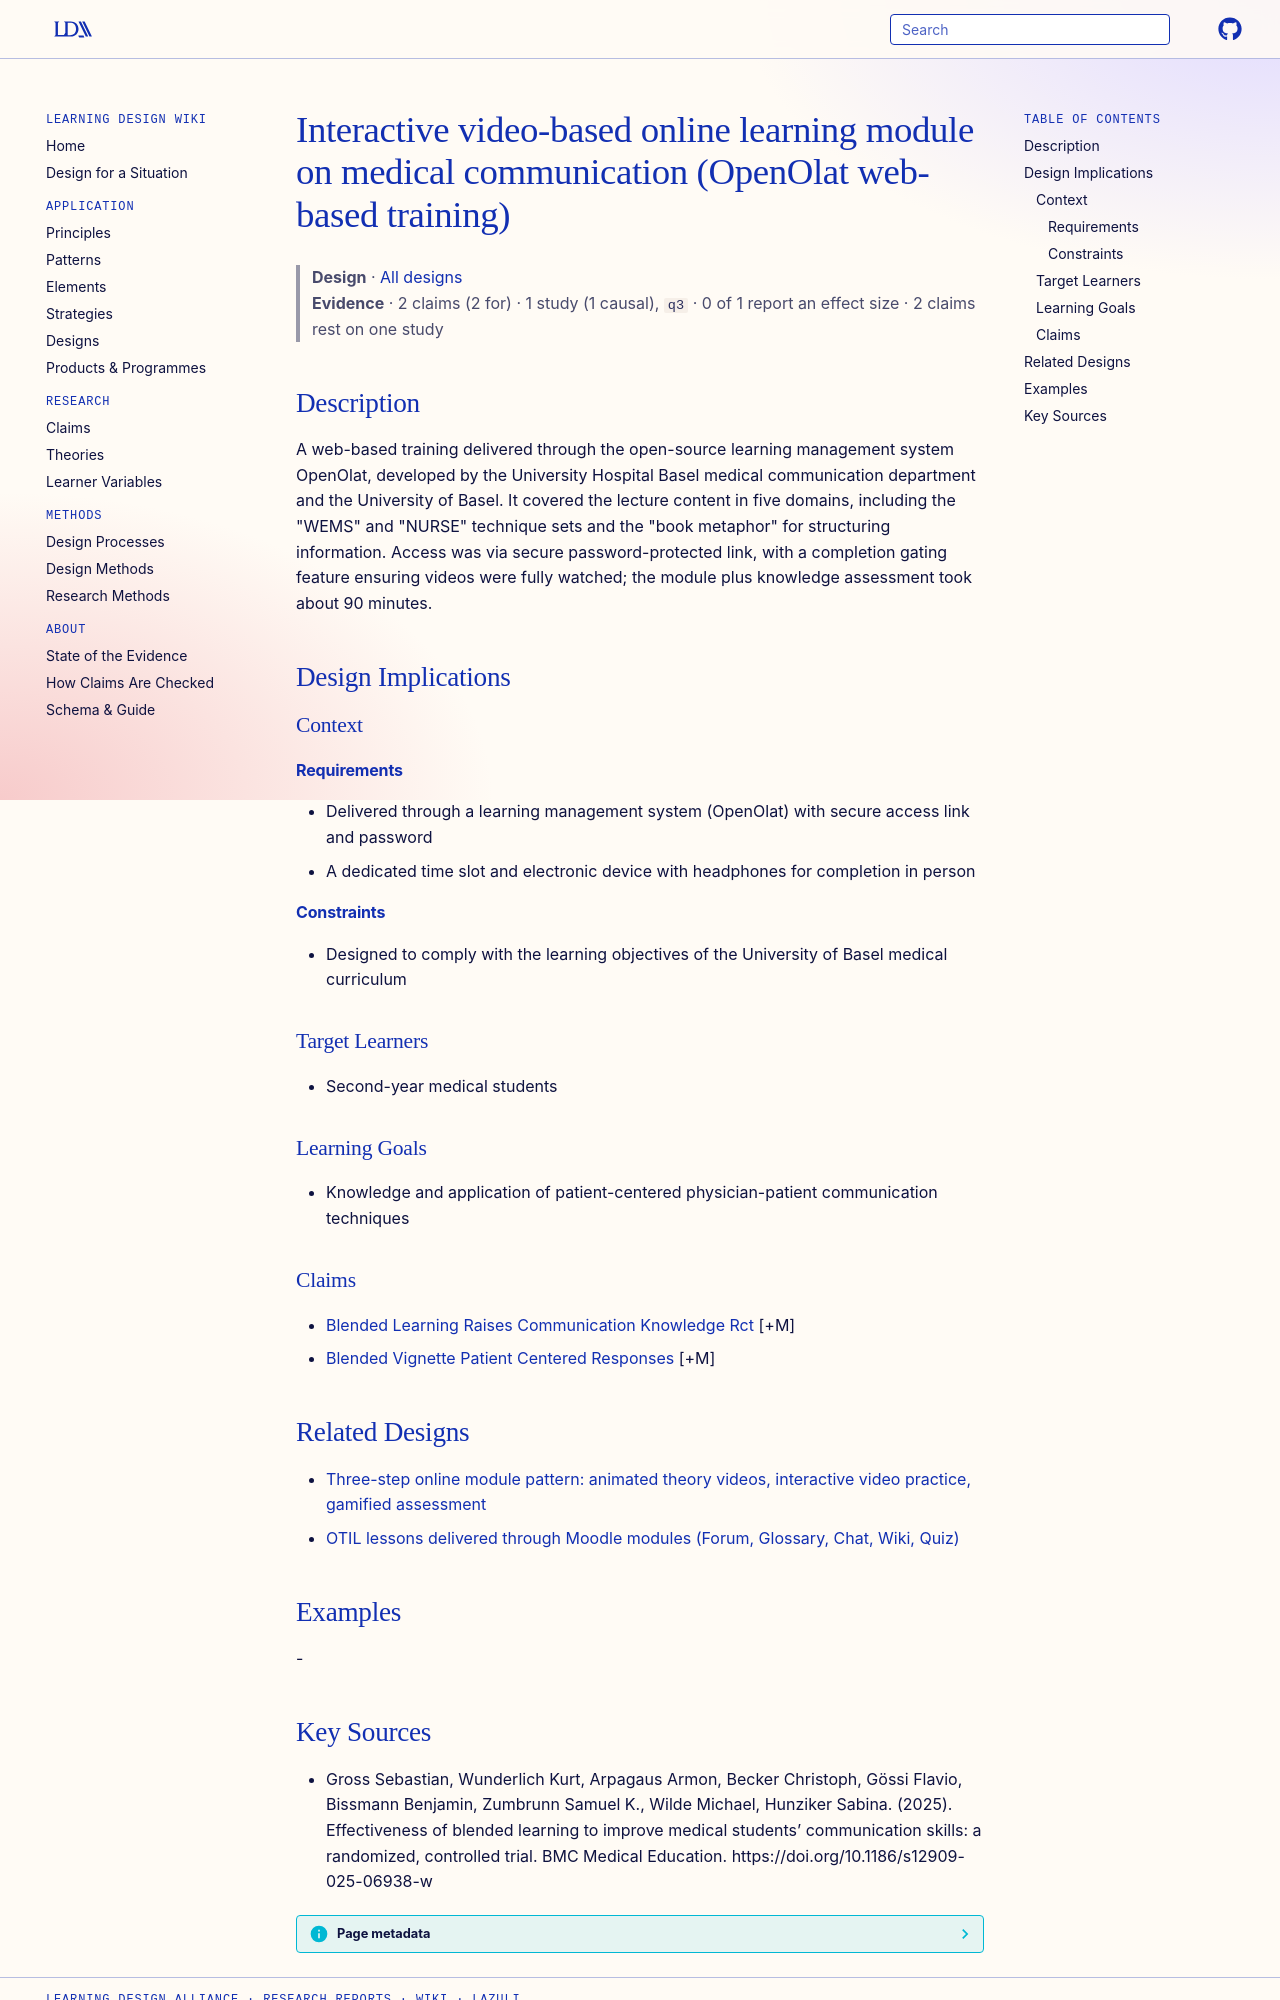

repository: Learning-Design-Alliance/learning-wiki · page: designs/openolat-video-communication-module/index.html · generator: mkdocs

---
type: design
id: openolat-video-communication-module
title: Interactive video-based online learning module on medical communication (OpenOlat web-based training)
description: A web-based training delivered through the open-source learning management system OpenOlat, developed by the University Hospital Basel medical communication department and the University of Basel.
status: review
generated:
  by: "process:settle-candidates"
  at: 2026-11-06
sources:
  - id: gross-sebastian-2025
    resource: "https://doi.org/10.1186/s12909-025-06938-w"
    title: "Gross Sebastian, Wunderlich Kurt, Arpagaus Armon, Becker Christoph, Gössi Flavio, Bissmann Benjamin, Zumbrunn Samuel K., Wilde Michael, Hunziker Sabina. (2025). Effectiveness of blended learning to improve medical students’ communication skills: a randomized, controlled trial. BMC Medical Education. https://doi.org/10.1186/s12909-025-06938-w"
    author: Gross Sebastian, Wunderlich Kurt, Arpagaus Armon, Becker Christoph, Gössi Flavio, Bissmann Benjamin, Zumbrunn Samuel K., Wilde Michael, Hunziker Sabina
---

# Interactive video-based online learning module on medical communication (OpenOlat web-based training)

> **Design** · [All designs](index.md)
> **Evidence** · 2 claims (2 for) · 1 study (1 causal), `q3` · 0 of 1 report an effect size · 2 claims rest on one study

## Description
A web-based training delivered through the open-source learning management system OpenOlat, developed by the University Hospital Basel medical communication department and the University of Basel. It covered the lecture content in five domains, including the "WEMS" and "NURSE" technique sets and the "book metaphor" for structuring information. Access was via secure password-protected link, with a completion gating feature ensuring videos were fully watched; the module plus knowledge assessment took about 90 minutes.

## Design Implications

### Context
#### Requirements
- Delivered through a learning management system (OpenOlat) with secure access link and password
- A dedicated time slot and electronic device with headphones for completion in person
#### Constraints
- Designed to comply with the learning objectives of the University of Basel medical curriculum

### Target Learners
- Second-year medical students

### Learning Goals
- Knowledge and application of patient-centered physician-patient communication techniques

### Claims
- [Blended Learning Raises Communication Knowledge Rct](../claims/blended-learning-raises-communication-knowledge-rct.md) [+M]
- [Blended Vignette Patient Centered Responses](../claims/blended-vignette-patient-centered-responses.md) [+M]

## Related Designs

- [Three-step online module pattern: animated theory videos, interactive video practice, gamified assessment](three-step-video-module-pattern.md)
- [OTIL lessons delivered through Moodle modules (Forum, Glossary, Chat, Wiki, Quiz)](otil-moodle-lessons-element.md)

## Examples
-
